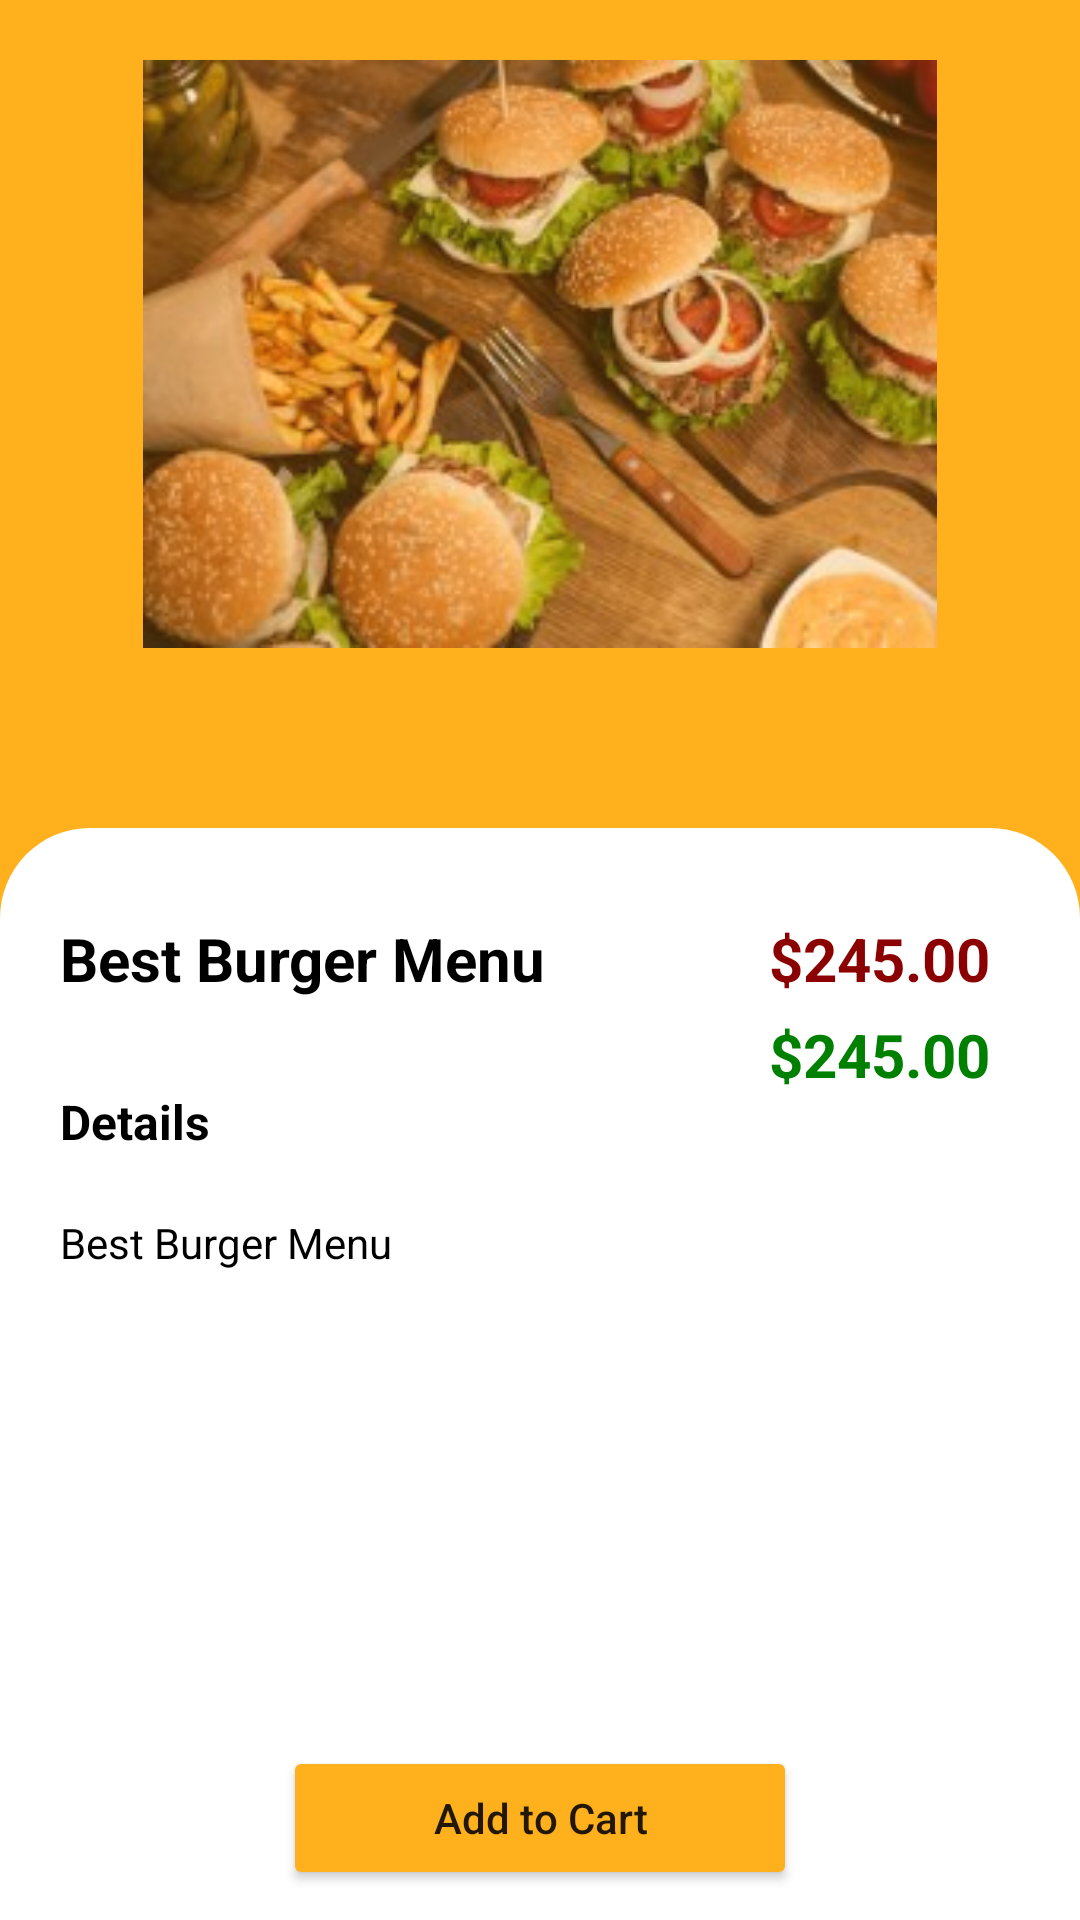

The Android layout XML behind this screen, and the referenced resources:
<!-- AndroidManifest.xml: application theme Theme.Shopiroller -->
<!-- res/layout/fragment_product_details.xml -->
<?xml version="1.0" encoding="utf-8"?>
<androidx.constraintlayout.widget.ConstraintLayout xmlns:android="http://schemas.android.com/apk/res/android"
    xmlns:app="http://schemas.android.com/apk/res-auto"
    xmlns:tools="http://schemas.android.com/tools"
    android:layout_width="match_parent"
    android:layout_height="match_parent"
    android:background="@color/orange"
    tools:context=".ui.details.ProductDetailsFragment">


    <androidx.constraintlayout.widget.Guideline
        android:id="@+id/guideline1"
        android:layout_width="wrap_content"
        android:layout_height="wrap_content"
        android:orientation="horizontal"
        app:layout_constraintGuide_percent="0.4" />


    <LinearLayout
        android:id="@+id/image_layout"
        android:layout_width="match_parent"
        android:layout_height="0dp"
        android:layout_marginBottom="20dp"
        android:gravity="center"
        app:layout_constraintBottom_toTopOf="@id/guideline1"
        app:layout_constraintStart_toStartOf="parent"
        app:layout_constraintTop_toTopOf="parent">

        <ImageView
            android:id="@+id/image_details_fragment"
            android:layout_width="match_parent"
            android:layout_height="match_parent"
            android:alpha="0.8"
            android:padding="20dp"
            android:src="@drawable/xxl_menu" />
    </LinearLayout>

    <ImageView
        android:id="@+id/no_stock_details_fragment"
        android:layout_width="48dp"
        android:layout_height="48dp"
        android:layout_marginStart="20dp"
        android:layout_marginBottom="10dp"
        android:src="@drawable/out_of_stock"
        app:layout_constraintBottom_toTopOf="@id/info_layout"
        app:layout_constraintStart_toStartOf="parent"
        app:layout_constraintTop_toBottomOf="@id/image_layout"
        app:tint="@color/white" />

    <androidx.constraintlayout.widget.ConstraintLayout
        android:id="@+id/info_layout"
        android:layout_width="match_parent"
        android:layout_height="0dp"
        android:layout_marginTop="20dp"
        android:background="@drawable/details_card_background"
        app:layout_constraintBottom_toBottomOf="parent"
        app:layout_constraintTop_toBottomOf="@id/guideline1">

        <androidx.constraintlayout.widget.Guideline
            android:id="@+id/guideline2"
            android:layout_width="wrap_content"
            android:layout_height="wrap_content"
            android:orientation="vertical"
            app:layout_constraintGuide_percent="0.5" />

        <TextView
            android:id="@+id/title_details_fragment"
            android:layout_width="0dp"
            android:layout_height="wrap_content"
            android:layout_marginStart="20dp"
            android:layout_marginTop="30dp"
            android:paddingEnd="10dp"
            android:text="@string/best_burger_menu"
            android:textColor="@color/black"
            android:textSize="20sp"
            android:textStyle="bold"
            app:layout_constraintEnd_toStartOf="@+id/discount_price_details_fragment"
            app:layout_constraintStart_toStartOf="parent"
            app:layout_constraintTop_toTopOf="parent" />

        <TextView
            android:id="@+id/details"
            android:layout_width="wrap_content"
            android:layout_height="wrap_content"
            android:layout_marginStart="20dp"
            android:layout_marginTop="30dp"
            android:text="@string/details"
            android:textColor="@color/black"
            android:textSize="16sp"
            android:textStyle="bold"
            app:layout_constraintStart_toStartOf="parent"
            app:layout_constraintTop_toBottomOf="@id/title_details_fragment" />

        <TextView
            android:id="@+id/description_details_fragment"
            android:layout_width="0dp"
            android:layout_height="0dp"
            android:padding="20dp"
            android:text="Best Burger Menu"
            android:scrollbars="vertical"
            android:textColor="@color/black"
            app:layout_constraintStart_toStartOf="parent"
            app:layout_constraintTop_toBottomOf="@id/details"
            app:layout_constraintBottom_toTopOf="@id/button_add_cart_details_fragment"
            app:layout_constraintEnd_toEndOf="parent"/>

        <TextView
            android:id="@+id/discount_price_details_fragment"
            android:layout_width="wrap_content"
            android:layout_height="wrap_content"
            android:layout_margin="30dp"
            android:text="$245.00"
            android:textColor="@color/red"
            android:textSize="20sp"
            android:textStyle="bold"
            app:layout_constraintEnd_toEndOf="parent"
            app:layout_constraintTop_toTopOf="parent" />

        <TextView
            android:id="@+id/price_details_fragment"
            android:layout_width="wrap_content"
            android:layout_height="wrap_content"
            android:layout_marginTop="5dp"
            android:layout_marginEnd="30dp"
            android:text="$245.00"
            android:textColor="@color/green"
            android:textSize="20sp"
            android:textStyle="bold"
            app:layout_constraintEnd_toEndOf="parent"
            app:layout_constraintTop_toBottomOf="@id/discount_price_details_fragment" />


        <Button
            android:id="@+id/button_add_cart_details_fragment"
            android:layout_width="wrap_content"
            android:layout_height="wrap_content"
            android:layout_marginBottom="10dp"
            android:backgroundTint="@color/orange"
            android:paddingHorizontal="50dp"
            android:paddingVertical="10dp"
            android:text="@string/add_to_cart"
            android:textAllCaps="false"
            app:layout_constraintBottom_toBottomOf="parent"
            app:layout_constraintEnd_toEndOf="parent"
            app:layout_constraintStart_toStartOf="parent" />

    </androidx.constraintlayout.widget.ConstraintLayout>

    <ProgressBar
        android:id="@+id/progressbar_detailsFragment"
        android:layout_width="wrap_content"
        android:layout_height="wrap_content"
        app:layout_constraintTop_toTopOf="parent"
        app:layout_constraintStart_toStartOf="parent"
        app:layout_constraintEnd_toEndOf="parent"
        app:layout_constraintBottom_toBottomOf="parent"
        android:indeterminateTint="@color/orange"
        android:visibility="gone"
        />
</androidx.constraintlayout.widget.ConstraintLayout>
<!-- resources referenced by this layout -->
<resources>
  <color name="black">#FF000000</color>
  <color name="green">#FF008000</color>
  <color name="orange">#FFFFB01D</color>
  <color name="red">#FF8B0000</color>
  <color name="white">#FFFFFFFF</color>
  <!-- drawable details_card_background (drawable) -->
  <?xml version="1.0" encoding="utf-8"?>
  <shape
      xmlns:android="http://schemas.android.com/apk/res/android"
      android:shape="rectangle">
  
      <corners android:topLeftRadius="30dp" android:topRightRadius="30dp" />
      <solid android:color="@android:color/white" />
  
  </shape>
  <!-- drawable xxl_menu: jpg bitmap (drawable-v24, 18292 bytes) -->
  <string name="add_to_cart">Add to Cart</string>
  <string name="best_burger_menu">Best Burger Menu</string>
  <string name="details">Details</string>
  <style name="Theme.Shopiroller" parent="Theme.MaterialComponents.DayNight.NoActionBar">
          
          <item name="colorPrimary">@color/purple_500</item>
          <item name="colorPrimaryVariant">@color/purple_700</item>
          <item name="colorOnPrimary">@color/white</item>
          
          <item name="colorSecondary">@color/teal_200</item>
          <item name="colorSecondaryVariant">@color/teal_700</item>
          <item name="colorOnSecondary">@color/black</item>
          
          <item name="android:statusBarColor" tools:targetApi="l">?attr/colorPrimaryVariant</item>
          
      </style>
  <color name="purple_500">#FF6200EE</color>
  <color name="purple_700">#FF3700B3</color>
  <color name="teal_200">#FF03DAC5</color>
  <color name="teal_700">#FF018786</color>
</resources>
